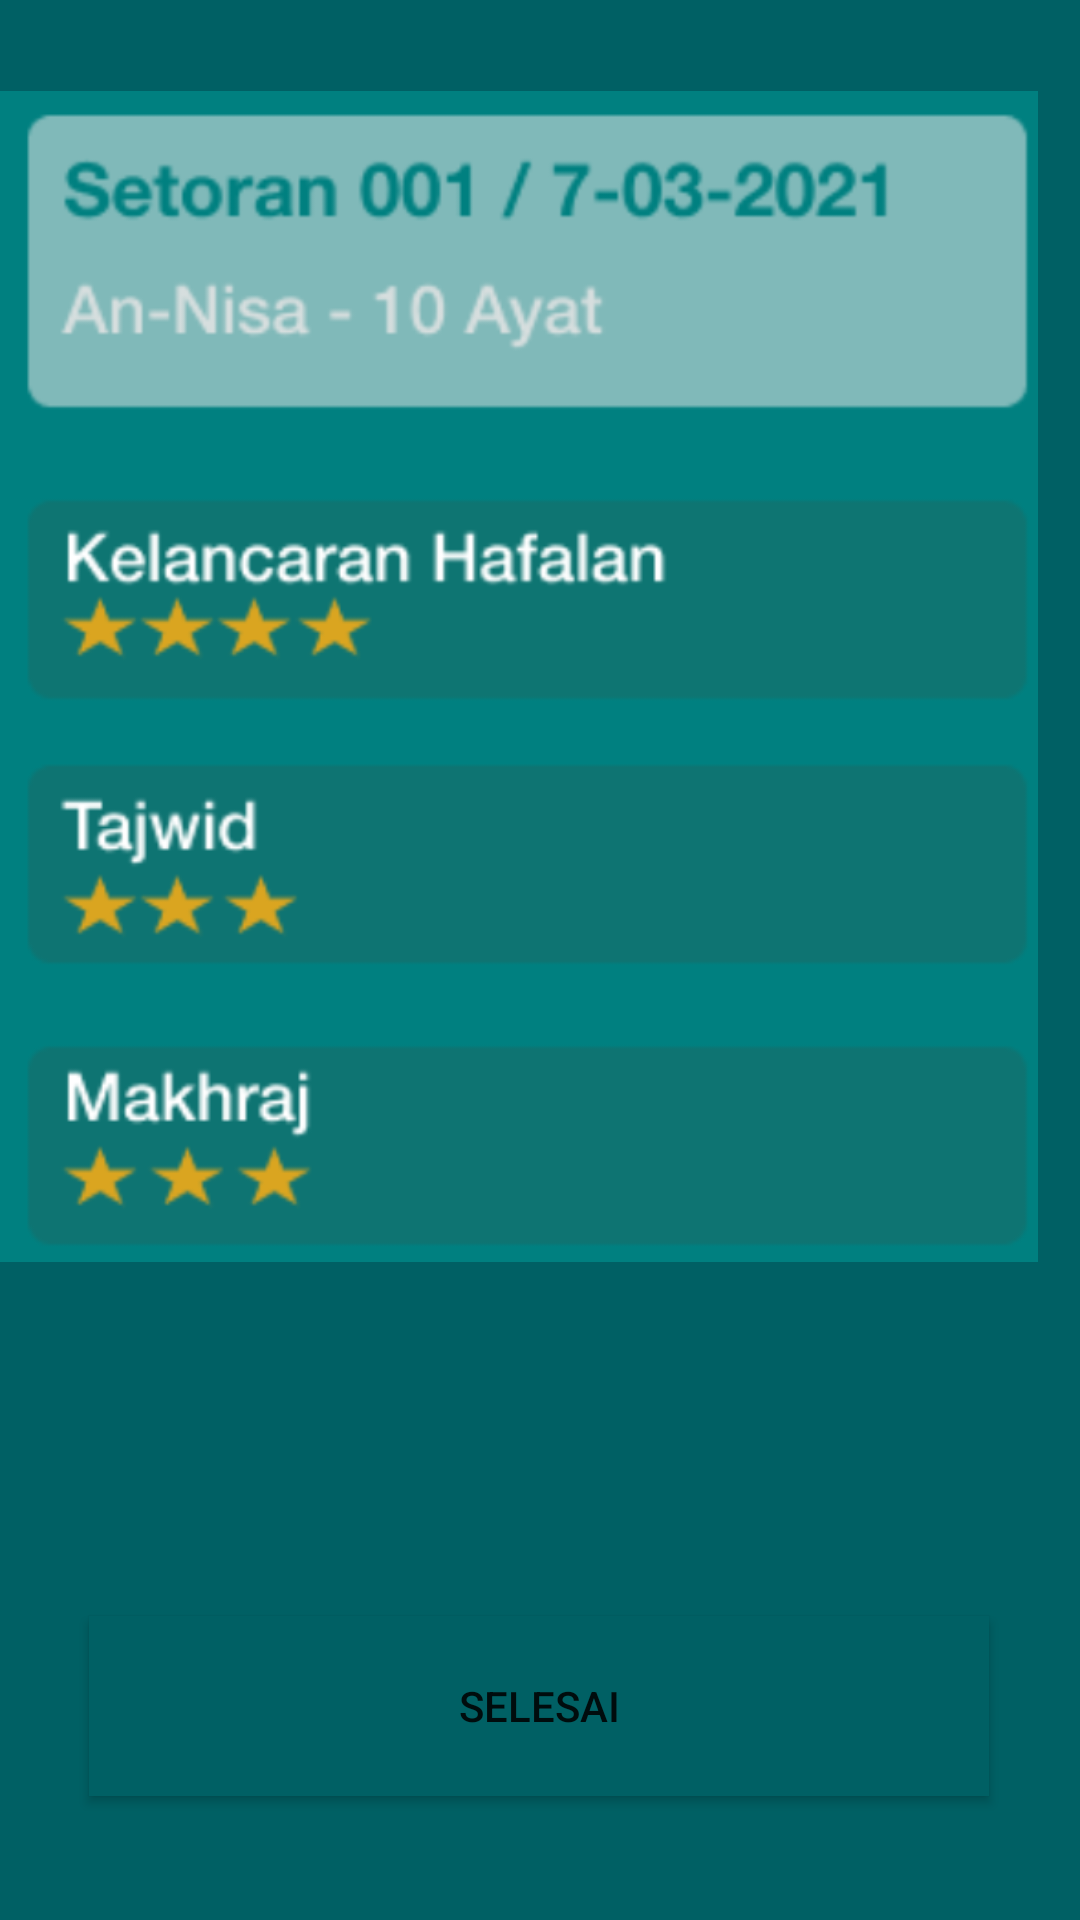

Produce the Android XML layout that renders to this screen, including the resource entries it uses.
<!-- AndroidManifest.xml: application theme Theme.HuffazNote -->
<!-- res/layout/end.xml -->
<?xml version="1.0" encoding="utf-8"?>
<androidx.constraintlayout.widget.ConstraintLayout xmlns:android="http://schemas.android.com/apk/res/android"
    xmlns:app="http://schemas.android.com/apk/res-auto"
    xmlns:tools="http://schemas.android.com/tools"
    android:id="@+id/container"
    android:layout_width="match_parent"
    android:layout_height="match_parent"
    android:background="#006064"
    android:paddingLeft="@dimen/activity_horizontal_margin"
    android:paddingTop="@dimen/activity_vertical_margin"
    android:paddingRight="@dimen/activity_horizontal_margin"
    android:paddingBottom="@dimen/activity_vertical_margin"
    tools:context=".Muhafiz">


    <TextView
        android:id="@+id/textView2"
        android:layout_width="214dp"
        android:layout_height="33dp"
        android:layout_marginStart="5dp"
        android:layout_marginLeft="5dp"
        android:text="Review Setoran"
        android:textColor="#FFFFFF"
        android:textColorLink="@color/white"
        android:textSize="29sp"
        app:layout_constraintBottom_toBottomOf="parent"
        app:layout_constraintEnd_toEndOf="parent"
        app:layout_constraintHorizontal_bias="0.531"
        app:layout_constraintStart_toStartOf="parent"
        app:layout_constraintTop_toTopOf="parent"
        app:layout_constraintVertical_bias="0.118"
        tools:ignore="MissingConstraints" />

    <ProgressBar
        android:id="@+id/loading"
        android:layout_width="wrap_content"
        android:layout_height="wrap_content"
        android:layout_gravity="center"
        android:layout_marginStart="32dp"
        android:layout_marginTop="64dp"
        android:layout_marginEnd="32dp"
        android:layout_marginBottom="64dp"
        android:visibility="gone"
        app:layout_constraintBottom_toBottomOf="parent"
        app:layout_constraintEnd_toEndOf="@+id/password"
        app:layout_constraintStart_toStartOf="@+id/password"
        app:layout_constraintTop_toTopOf="parent"
        app:layout_constraintVertical_bias="0.3" />

    <Button
        android:id="@+id/btn_selesai"
        android:layout_width="300dp"
        android:layout_height="60dp"
        android:background="#006064"
        android:text="Selesai"
        app:backgroundTint="#006064"
        app:layout_constraintBottom_toBottomOf="parent"
        app:layout_constraintEnd_toEndOf="parent"
        app:layout_constraintHorizontal_bias="0.495"
        app:layout_constraintStart_toStartOf="parent"
        app:layout_constraintTop_toTopOf="parent"
        app:layout_constraintVertical_bias="0.929" />

    <ImageView
        android:id="@+id/imageView"
        android:layout_width="346dp"
        android:layout_height="451dp"
        app:srcCompat="@drawable/kepala1"
        tools:layout_editor_absoluteX="16dp"
        tools:layout_editor_absoluteY="116dp" />

</androidx.constraintlayout.widget.ConstraintLayout>
<!-- resources referenced by this layout -->
<resources>
  <color name="white">#FFFFFFFF</color>
  <!-- drawable kepala1: png bitmap (drawable, 64078 bytes) -->
  <style name="Theme.HuffazNote" parent="Theme.MaterialComponents.DayNight.NoActionBar">
          
          <item name="colorPrimary">@color/purple_500</item>
          <item name="colorPrimaryVariant">@color/purple_700</item>
          <item name="colorOnPrimary">@color/white</item>
          
          <item name="colorSecondary">@color/teal_200</item>
          <item name="colorSecondaryVariant">@color/teal_700</item>
          <item name="colorOnSecondary">@color/black</item>
          
          <item name="android:statusBarColor" tools:targetApi="l">?attr/colorPrimaryVariant</item>
          
      </style>
  <color name="purple_500">#004D40</color>
  <color name="purple_700">#004D40</color>
  <color name="teal_200">#004D40</color>
  <color name="teal_700">#004D40</color>
  <color name="black">#004D40</color>
</resources>
